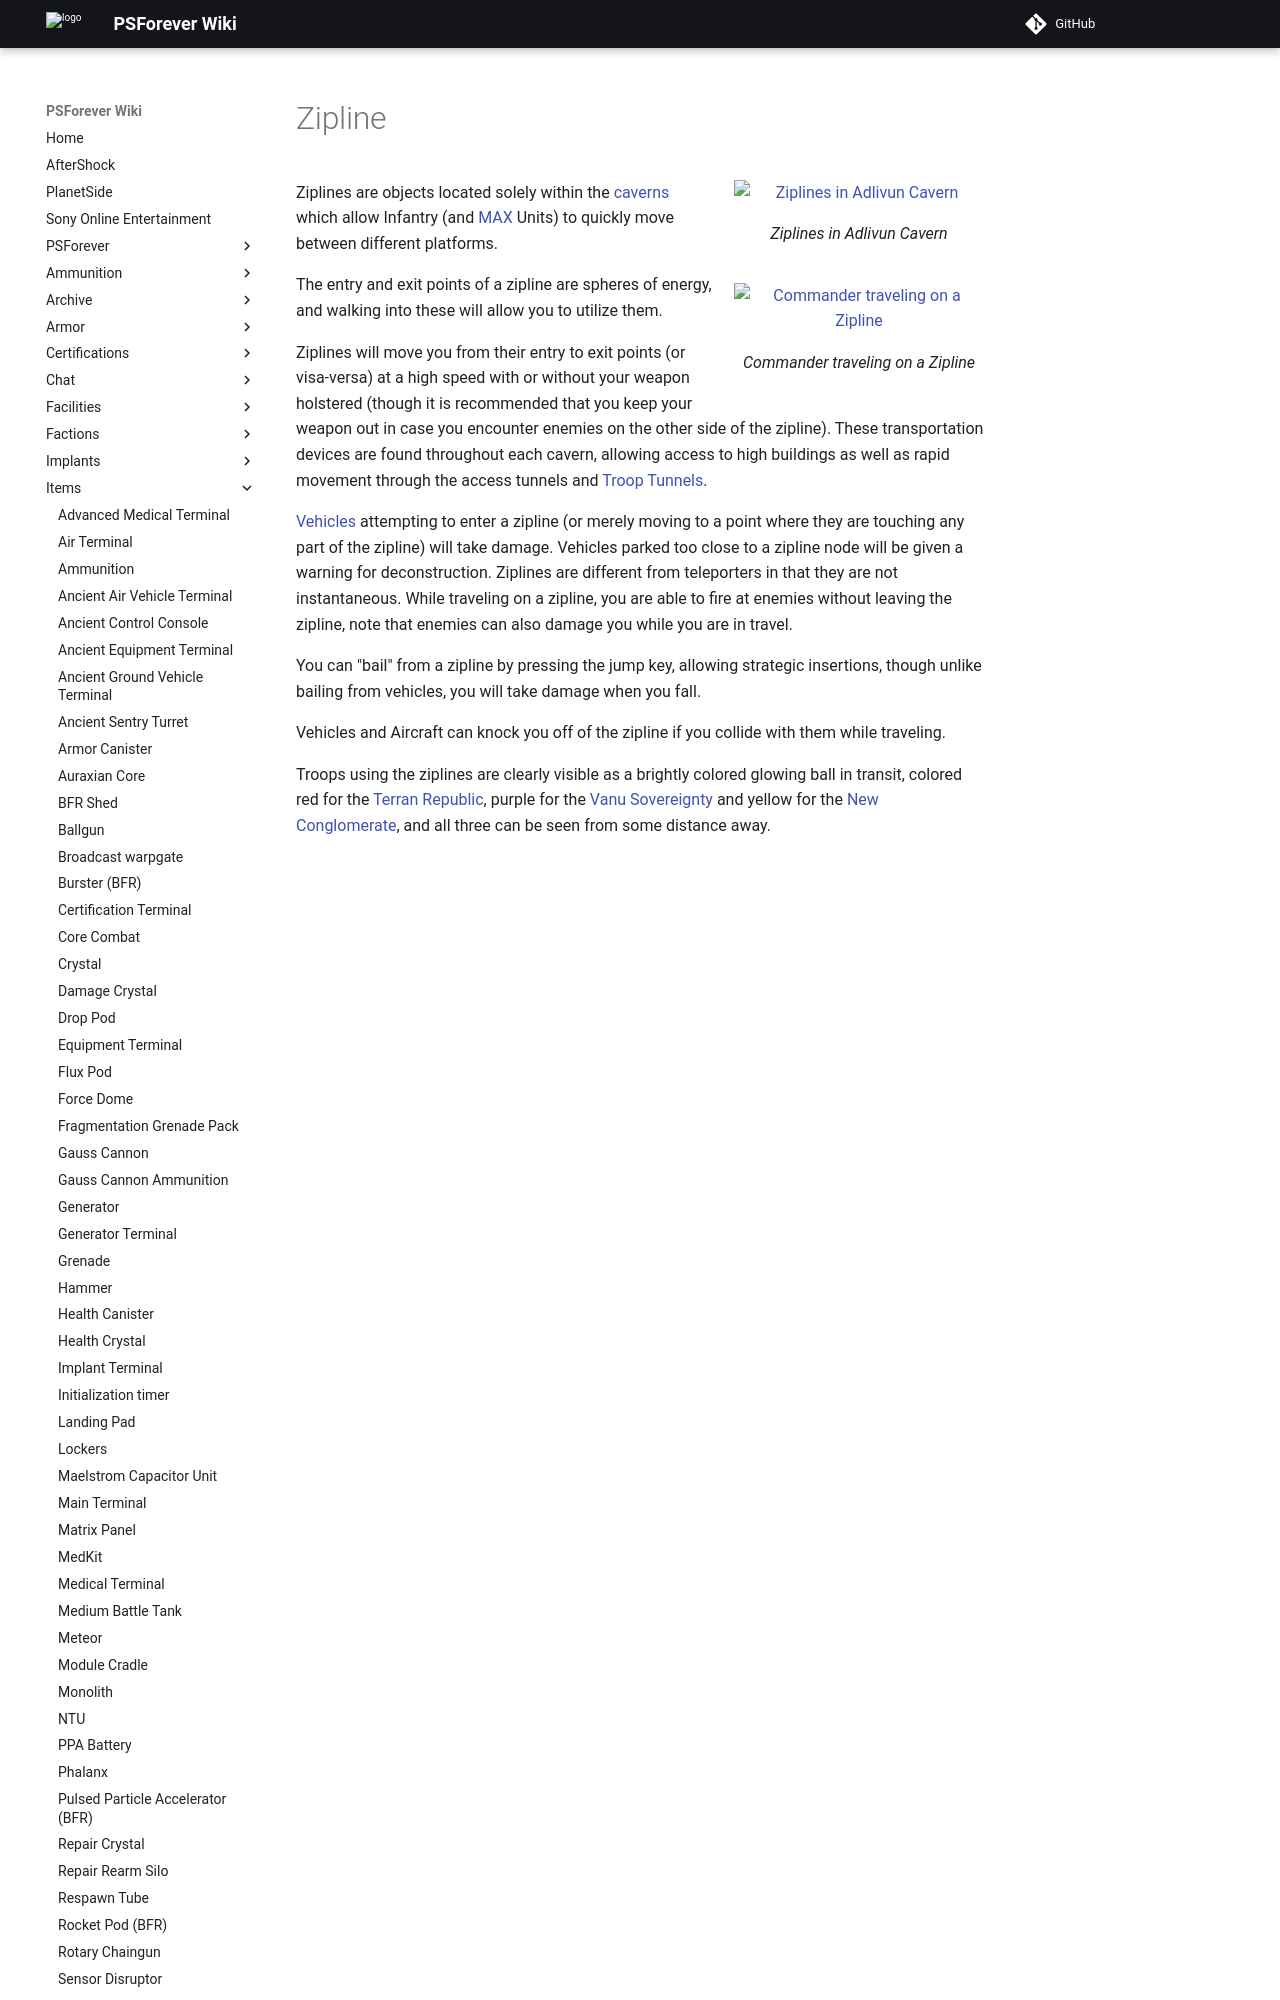

repository: psforever/wiki · page: items/Zipline/index.html · generator: mkdocs

# Zipline

![Ziplines in [Adlivun](../locations/Adlivun.md) [Cavern](../locations/Caverns.md)](../images/AdlivunZiplines.jpg){ class="figure" }

![Commander traveling on a Zipline](../images/TRonZipline.jpg){ class="figure" }

Ziplines are objects located solely within the [caverns](Core_Combat.md) which
allow Infantry (and [MAX](../armor/Mechanized_Assault_Exo-Suit.md) Units) to
quickly move between different platforms.

The entry and exit points of a zipline are spheres of energy, and walking into
these will allow you to utilize them.

Ziplines will move you from their entry to exit points (or visa-versa) at a high
speed with or without your weapon holstered (though it is recommended that you
keep your weapon out in case you encounter enemies on the other side of the
zipline). These transportation devices are found throughout each cavern,
allowing access to high buildings as well as rapid movement through the access
tunnels and [Troop Tunnels](../locations/Troop_Tunnel.md).

[Vehicles](../vehicles/index.md) attempting to enter a zipline (or merely
moving to a point where they are touching any part of the zipline) will take
damage. Vehicles parked too close to a zipline node will be given a warning for
deconstruction. Ziplines are different from teleporters in that they are not
instantaneous. While traveling on a zipline, you are able to fire at enemies
without leaving the zipline, note that enemies can also damage you while you are
in travel.
